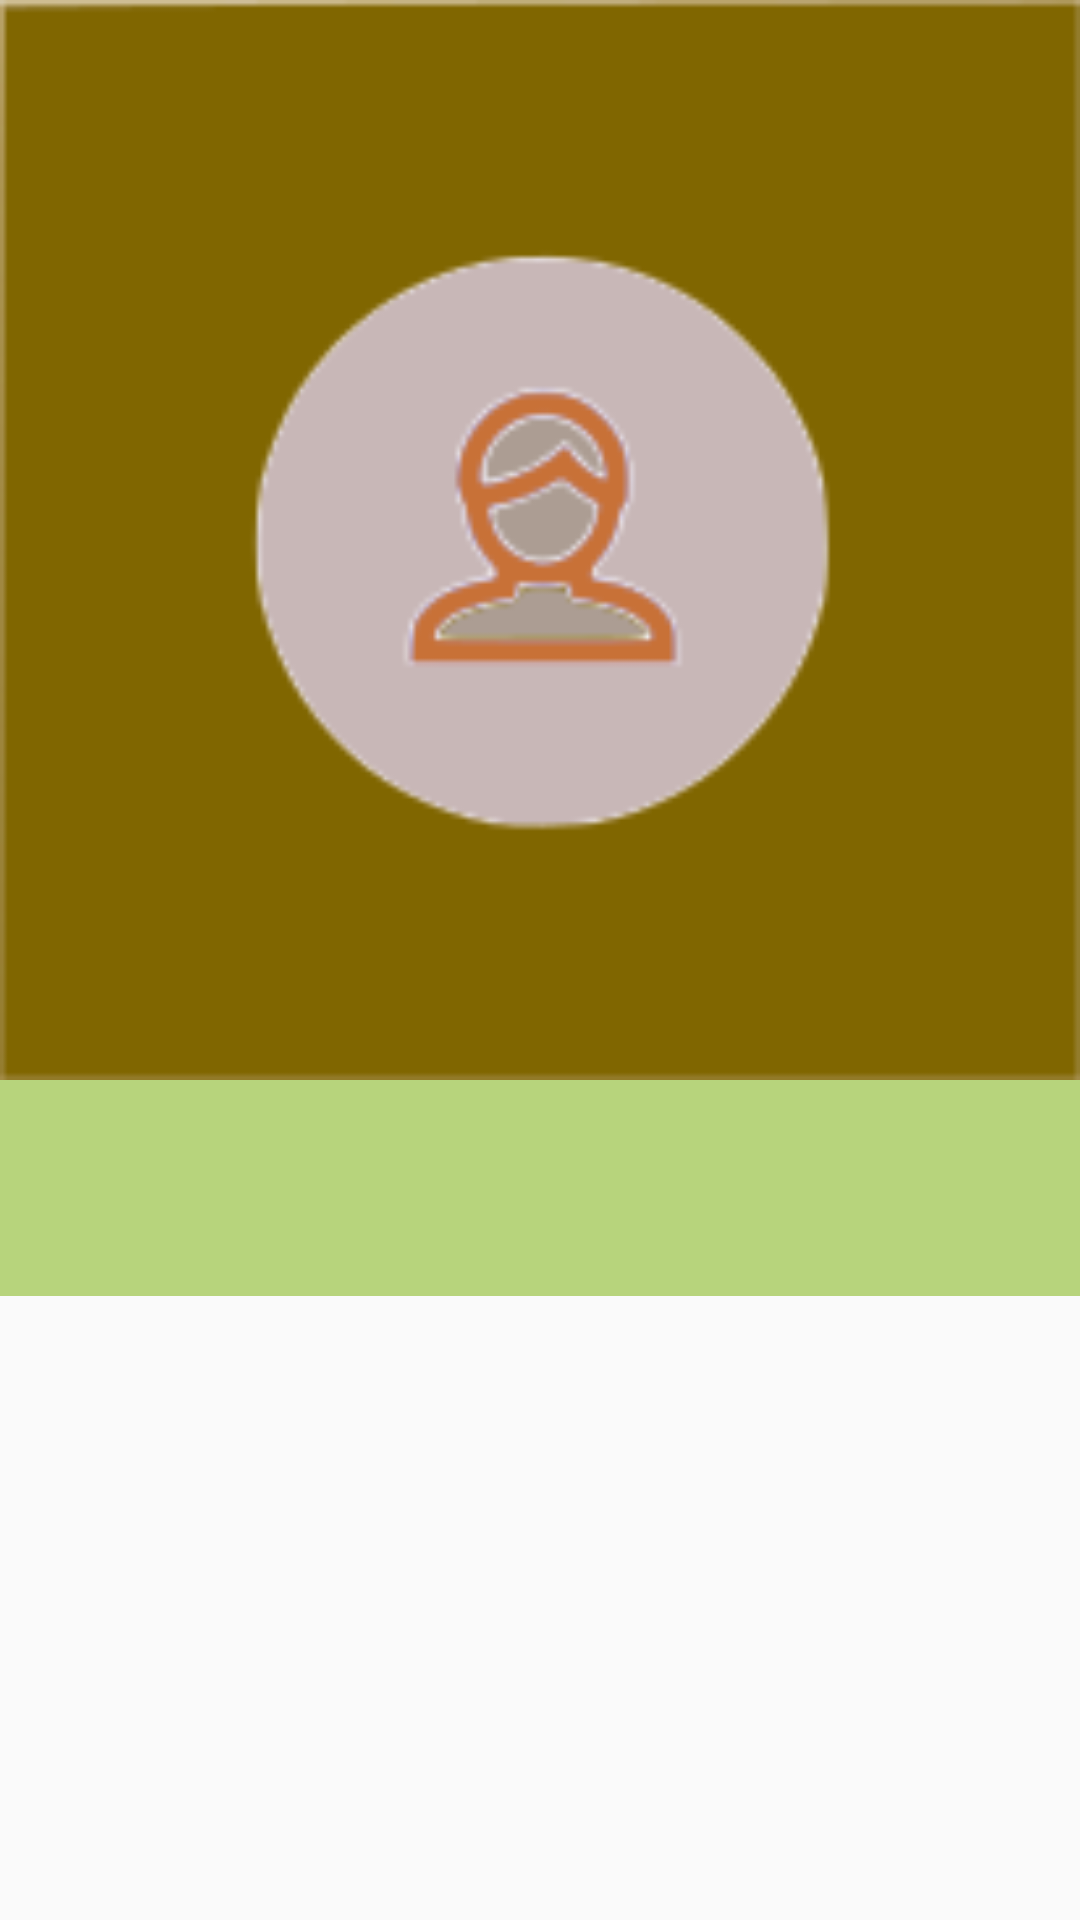

Android layout source for this screen:
<!-- AndroidManifest.xml: application theme AppTheme -->
<!-- res/layout/user_item.xml -->
<?xml version="1.0" encoding="utf-8"?>
<RelativeLayout xmlns:android="http://schemas.android.com/apk/res/android"
              android:layout_width="match_parent"
              android:layout_height="match_parent">
    <ImageView
        android:id="@+id/userImageView"
        android:src="@drawable/avatar_empty"
        style="@style/GridImage"/>

    <ImageView
    android:id="@+id/checkImageView"
    android:src="@drawable/avatar_selected"
    style="@style/GridImage"
    android:visibility="invisible"/>

    <ImageView
        android:id="@+id/supervisorImageView"
        android:src="@drawable/avatar_supervisor"
        style="@style/GridImage"
        android:visibility="invisible"/>

    <TextView
        android:layout_width="match_parent"
        android:layout_height="24dp"
        android:maxLines="1"
        android:padding="4dp"
        android:id="@+id/nameLabel"
        android:layout_alignParentLeft="true"
        android:layout_alignParentStart="true"
        android:layout_below="@id/userImageView"
        android:background="@color/pressed_color"/>

    <TextView
        android:layout_width="match_parent"
        android:layout_height="24dp"
        android:maxLines="1"
        android:padding="2dp"
        android:id="@+id/lastNameLabel"
        android:layout_alignParentLeft="true"
        android:layout_alignParentStart="true"
        android:layout_below="@id/nameLabel"
        android:background="@color/pressed_color"/>

    <TextView
        android:layout_width="match_parent"
        android:layout_height="24dp"
        android:maxLines="1"
        android:padding="2dp"
        android:id="@+id/squadronLabel"
        android:layout_alignParentLeft="true"
        android:layout_alignParentStart="true"
        android:layout_below="@id/lastNameLabel"
        android:background="@color/pressed_color"/>
</RelativeLayout>
<!-- resources referenced by this layout -->
<resources>
  <color name="pressed_color">#8077b000</color>
  <!-- drawable avatar_empty: png bitmap (drawable-mdpi, 1848 bytes) -->
  <!-- drawable avatar_selected: png bitmap (drawable-hdpi, 1742 bytes) -->
  <!-- drawable avatar_supervisor: png bitmap (drawable-xhdpi, 3995 bytes) -->
  <style name="GridImage">
          <item name="android:layout_width">match_parent</item>
          <item name="android:layout_height">wrap_content</item>
          <item name="android:layout_alignParentTop">true</item>
          <item name="android:layout_alignParentLeft">true</item>
          <item name="android:scaleType">fitXY</item>
          <item name="android:adjustViewBounds">true</item>
      </style>
  <style name="AppTheme" parent="Theme.AppCompat.Light.DarkActionBar">
          
      </style>
</resources>
